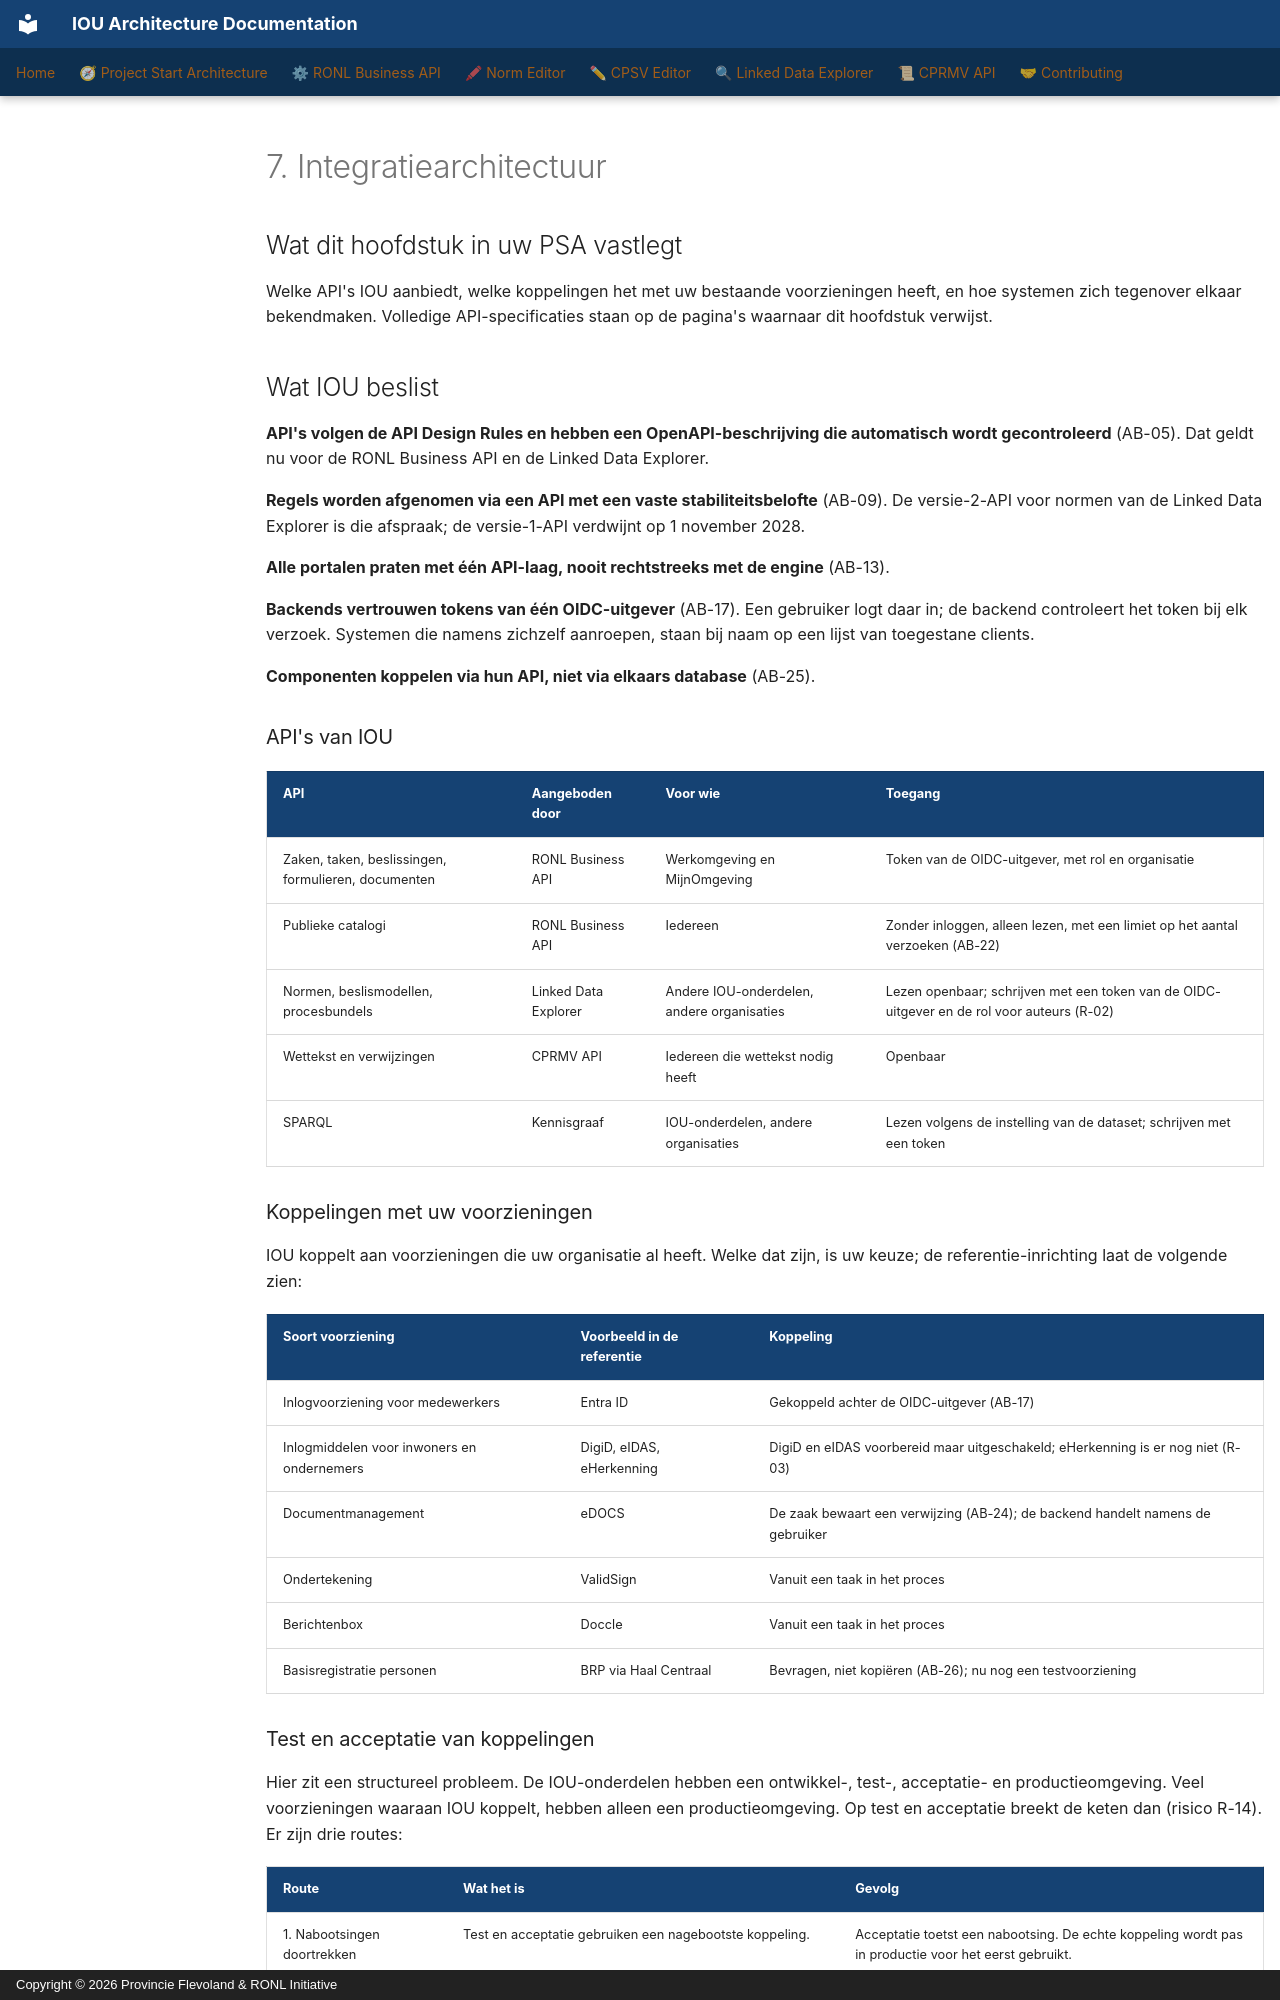

repository: sgort/iou-architectuur · page: nl/psa/07-integration-architecture/index.html · generator: mkdocs · copyright: Copyright © 2026 Provincie Flevoland & RONL Initiative

---
title: "7. Integratiearchitectuur"
scope: cross-cutting
verified:
  date: 2026-11-22
  against:
    CPSV Editor: "5d6345c"
    Linked Data Explorer: "4e80c74"
    RONL Business API: "1784a72"
    Norm Editor: "c47096b"
    CPRMV: "8262d3e"
---

# 7. Integratiearchitectuur

## Wat dit hoofdstuk in uw PSA vastlegt

Welke API's IOU aanbiedt, welke koppelingen het met uw bestaande voorzieningen
heeft, en hoe systemen zich tegenover elkaar bekendmaken. Volledige
API-specificaties staan op de pagina's waarnaar dit hoofdstuk verwijst.

## Wat IOU beslist

**API's volgen de API Design Rules en hebben een OpenAPI-beschrijving die
automatisch wordt gecontroleerd** (AB-05). Dat geldt nu voor de RONL Business API
en de Linked Data Explorer.

**Regels worden afgenomen via een API met een vaste stabiliteitsbelofte** (AB-09).
De versie-2-API voor normen van de Linked Data Explorer is die afspraak; de
versie-1-API verdwijnt op 1 november 2028.

**Alle portalen praten met één API-laag, nooit rechtstreeks met de engine**
(AB-13).

**Backends vertrouwen tokens van één OIDC-uitgever** (AB-17). Een gebruiker
logt daar in; de backend controleert het token bij elk verzoek. Systemen die
namens zichzelf aanroepen, staan bij naam op een lijst van toegestane clients.

**Componenten koppelen via hun API, niet via elkaars database** (AB-25).

### API's van IOU

| API | Aangeboden door | Voor wie | Toegang |
|---|---|---|---|
| Zaken, taken, beslissingen, formulieren, documenten | RONL Business API | Werkomgeving en MijnOmgeving | Token van de OIDC-uitgever, met rol en organisatie |
| Publieke catalogi | RONL Business API | Iedereen | Zonder inloggen, alleen lezen, met een limiet op het aantal verzoeken (AB-22) |
| Normen, beslismodellen, procesbundels | Linked Data Explorer | Andere IOU-onderdelen, andere organisaties | Lezen openbaar; schrijven met een token van de OIDC-uitgever en de rol voor auteurs (R-02) |
| Wettekst en verwijzingen | CPRMV API | Iedereen die wettekst nodig heeft | Openbaar |
| SPARQL | Kennisgraaf | IOU-onderdelen, andere organisaties | Lezen volgens de instelling van de dataset; schrijven met een token |

### Koppelingen met uw voorzieningen

IOU koppelt aan voorzieningen die uw organisatie al heeft. Welke dat zijn, is uw
keuze; de referentie-inrichting laat de volgende zien:

| Soort voorziening | Voorbeeld in de referentie | Koppeling |
|---|---|---|
| Inlogvoorziening voor medewerkers | Entra ID | Gekoppeld achter de OIDC-uitgever (AB-17) |
| Inlogmiddelen voor inwoners en ondernemers | DigiD, eIDAS, eHerkenning | DigiD en eIDAS voorbereid maar uitgeschakeld; eHerkenning is er nog niet (R-03) |
| Documentmanagement | eDOCS | De zaak bewaart een verwijzing (AB-24); de backend handelt namens de gebruiker |
| Ondertekening | ValidSign | Vanuit een taak in het proces |
| Berichtenbox | Doccle | Vanuit een taak in het proces |
| Basisregistratie personen | BRP via Haal Centraal | Bevragen, niet kopiëren (AB-26); nu nog een testvoorziening |
